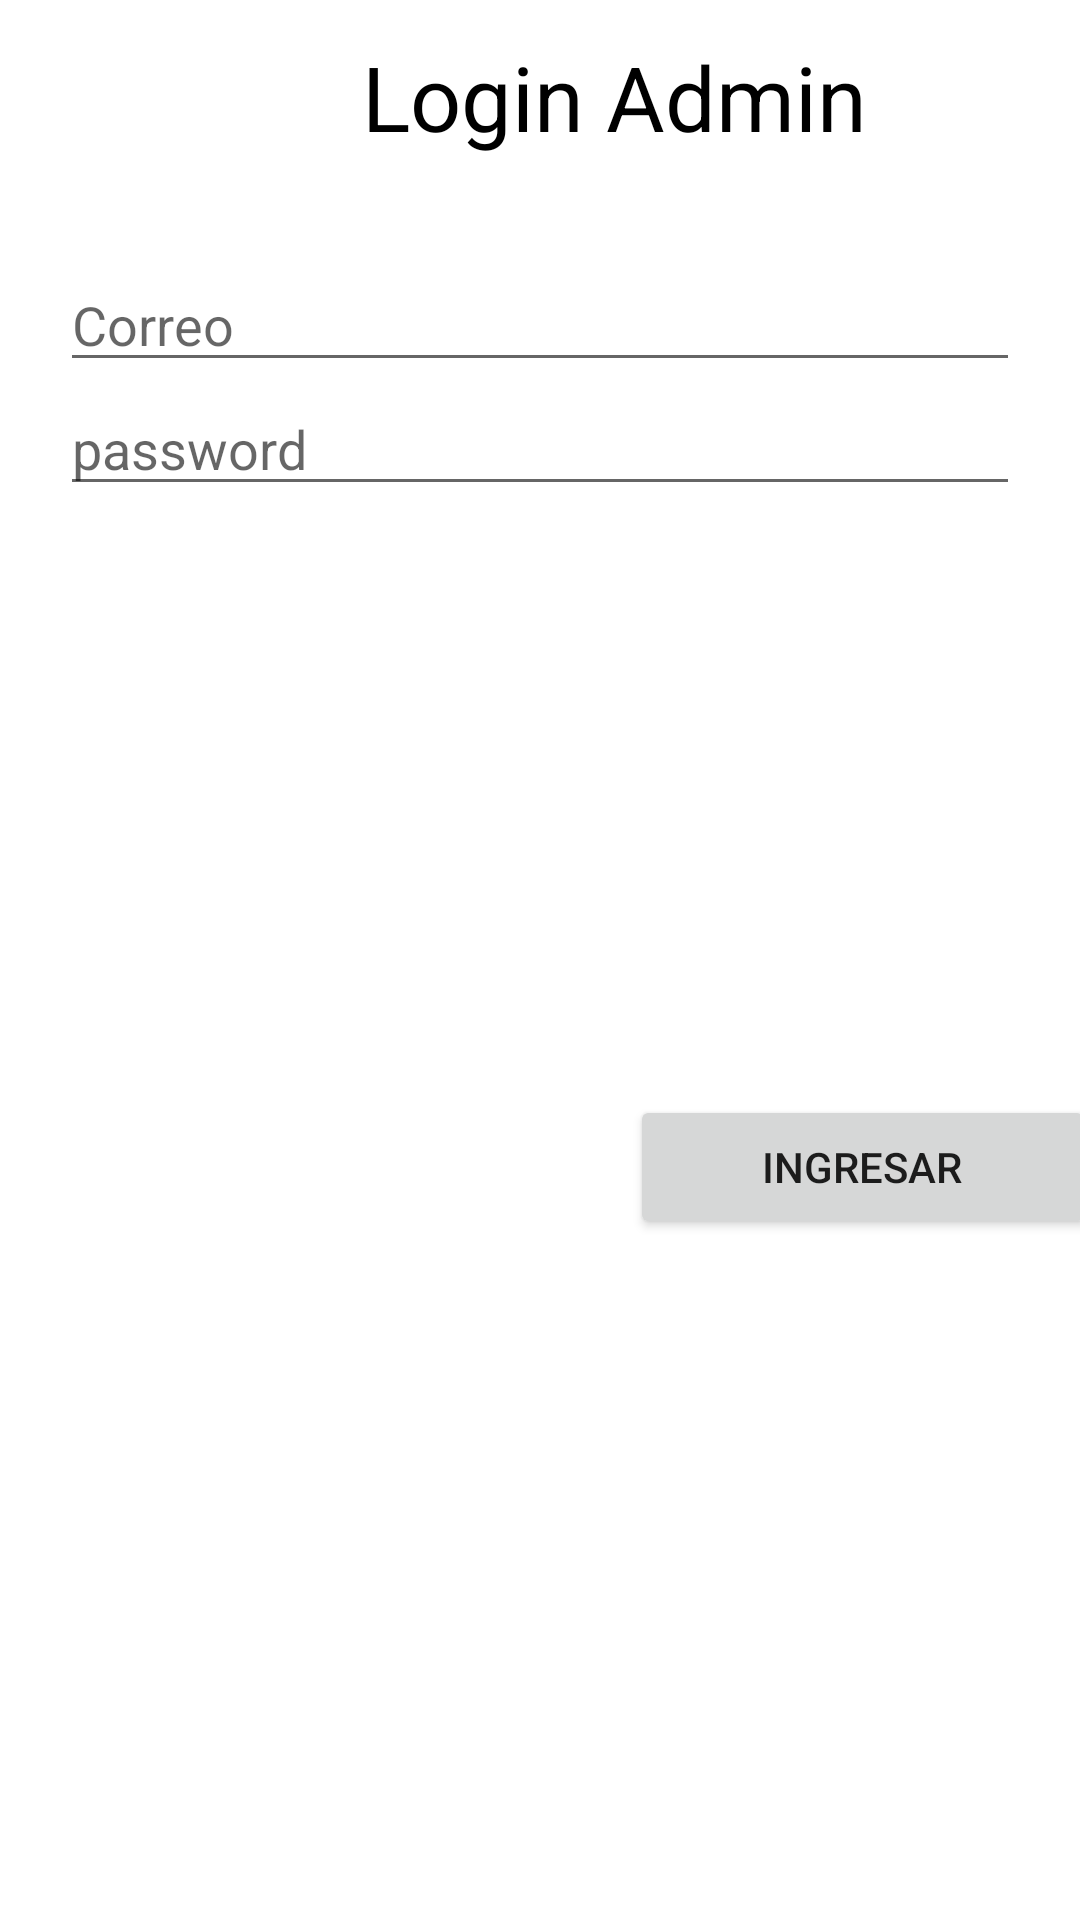

Here is an Android app screen rendered from its layout file. Give the layout XML and the strings, colors and styles it references.
<!-- AndroidManifest.xml: application theme Theme.Violencia0app -->
<!-- res/layout/activity_login_admin.xml -->
<?xml version="1.0" encoding="utf-8"?>
<androidx.constraintlayout.widget.ConstraintLayout xmlns:android="http://schemas.android.com/apk/res/android"
    xmlns:app="http://schemas.android.com/apk/res-auto"
    xmlns:tools="http://schemas.android.com/tools"
    android:layout_width="match_parent"
    android:layout_height="match_parent"
    tools:context=".LoginAdmin">
    <LinearLayout
        android:id="@+id/linearLayout"
        android:layout_width="410dp"
        android:layout_height="86dp"
        android:orientation="vertical"
        app:layout_constraintEnd_toEndOf="parent"
        app:layout_constraintHorizontal_bias="0.0"
        app:layout_constraintStart_toStartOf="parent"
        app:layout_constraintTop_toTopOf="parent"
        android:gravity="center">

        <TextView
            android:id="@+id/textView"
            android:layout_width="wrap_content"
            android:layout_height="62dp"
            android:backgroundTint="#020202"
            android:text="Login Admin"
            android:textColor="#000000"
            android:textSize="30dp" />
    </LinearLayout>

    <LinearLayout
        android:id="@+id/linearLayout2"
        android:layout_width="match_parent"
        android:layout_height="323dp"
        android:orientation="vertical"
        android:paddingHorizontal="20dp"
        app:layout_constraintEnd_toEndOf="parent"
        app:layout_constraintHorizontal_bias="1.0"
        app:layout_constraintStart_toStartOf="parent"
        app:layout_constraintTop_toBottomOf="@+id/linearLayout">

        <EditText
            android:id="@+id/editText_correo_admin"
            android:layout_width="match_parent"
            android:layout_height="wrap_content"
            android:ems="10"
            android:hint="Correo"
            android:inputType="textEmailAddress" />

        <EditText
            android:id="@+id/editText_password_admin"
            android:layout_width="match_parent"
            android:layout_height="wrap_content"
            android:ems="10"
            android:hint="password"
            android:inputType="textPassword" />
    </LinearLayout>

    <LinearLayout
        android:layout_width="409dp"
        android:layout_height="320dp"
        android:layout_marginTop="1dp"
        android:orientation="vertical"
        android:paddingHorizontal="20dp"
        android:gravity="end"
        app:layout_constraintBottom_toBottomOf="parent"
        app:layout_constraintEnd_toEndOf="parent"
        app:layout_constraintStart_toStartOf="parent"
        app:layout_constraintTop_toBottomOf="@+id/linearLayout2">

        <Button
            android:id="@+id/btn_ingresar_admin"
            android:layout_width="155dp"
            android:layout_height="wrap_content"
            android:text="Ingresar" />
    </LinearLayout>
</androidx.constraintlayout.widget.ConstraintLayout>
<!-- resources referenced by this layout -->
<resources>
  <style name="Theme.Violencia0app" parent="Theme.MaterialComponents.DayNight.DarkActionBar">
          
          <item name="colorPrimary">@color/purple_500</item>
          <item name="colorPrimaryVariant">@color/purple_700</item>
          <item name="colorOnPrimary">@color/white</item>
          
          <item name="colorSecondary">@color/teal_200</item>
          <item name="colorSecondaryVariant">@color/teal_700</item>
          <item name="colorOnSecondary">@color/black</item>
          
          <item name="android:statusBarColor" tools:targetApi="l">?attr/colorPrimaryVariant</item>
          
      </style>
  <color name="purple_500">#FF6200EE</color>
  <color name="purple_700">#FF3700B3</color>
  <color name="white">#FFFFFFFF</color>
  <color name="teal_200">#FF03DAC5</color>
  <color name="teal_700">#FF018786</color>
  <color name="black">#FF000000</color>
</resources>
